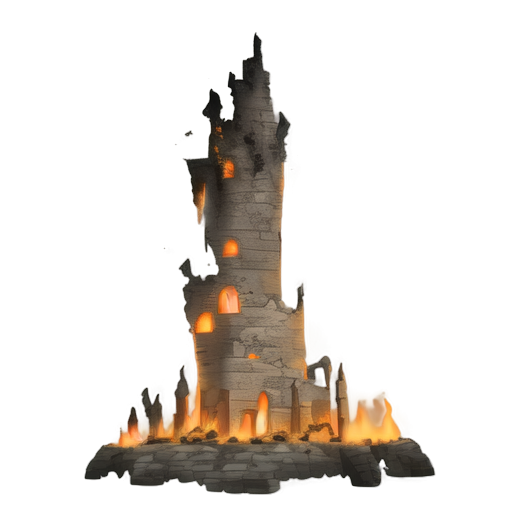
Generation parameters embedded in this image by AUTOMATIC1111 Stable Diffusion web UI or a fork of it (Forge, ...) (PNG 'parameters' text chunk):
A ruined stone building engulfed in flames, 2D isometric style, weathered and cracked gray stone walls partially collapsed, fiery orange and yellow flames bursting through windows and roof openings, dark black smoke billowing into the air, glowing embers scattered around, charred wooden beams and rubble on the ground, dynamic and dramatic lighting with intense shadows and highlights from the fire, minimalistic background, focused composition, realistic and chaotic atmosphere, suitable for a medieval or fantasy setting
Steps: 20, Sampler: Euler a, Schedule type: Automatic, CFG scale: 7, Seed: 424204347, Size: 512x512, Model hash: 481989b6f0, Model: AnythingXL_v50, layerdiffusion_enabled: True, layerdiffusion_method: (SD1.5) Only Generate Transparent Image (Attention Injection), layerdiffusion_weight: 1, layerdiffusion_ending_step: 1, layerdiffusion_fg_image: False, layerdiffusion_bg_image: False, layerdiffusion_blend_image: False, layerdiffusion_resize_mode: Crop and Resize, layerdiffusion_fg_additional_prompt: , layerdiffusion_bg_additional_prompt: , layerdiffusion_blend_additional_prompt: , Version: f2.0.1v1.10.1-previous-622-g1f140749